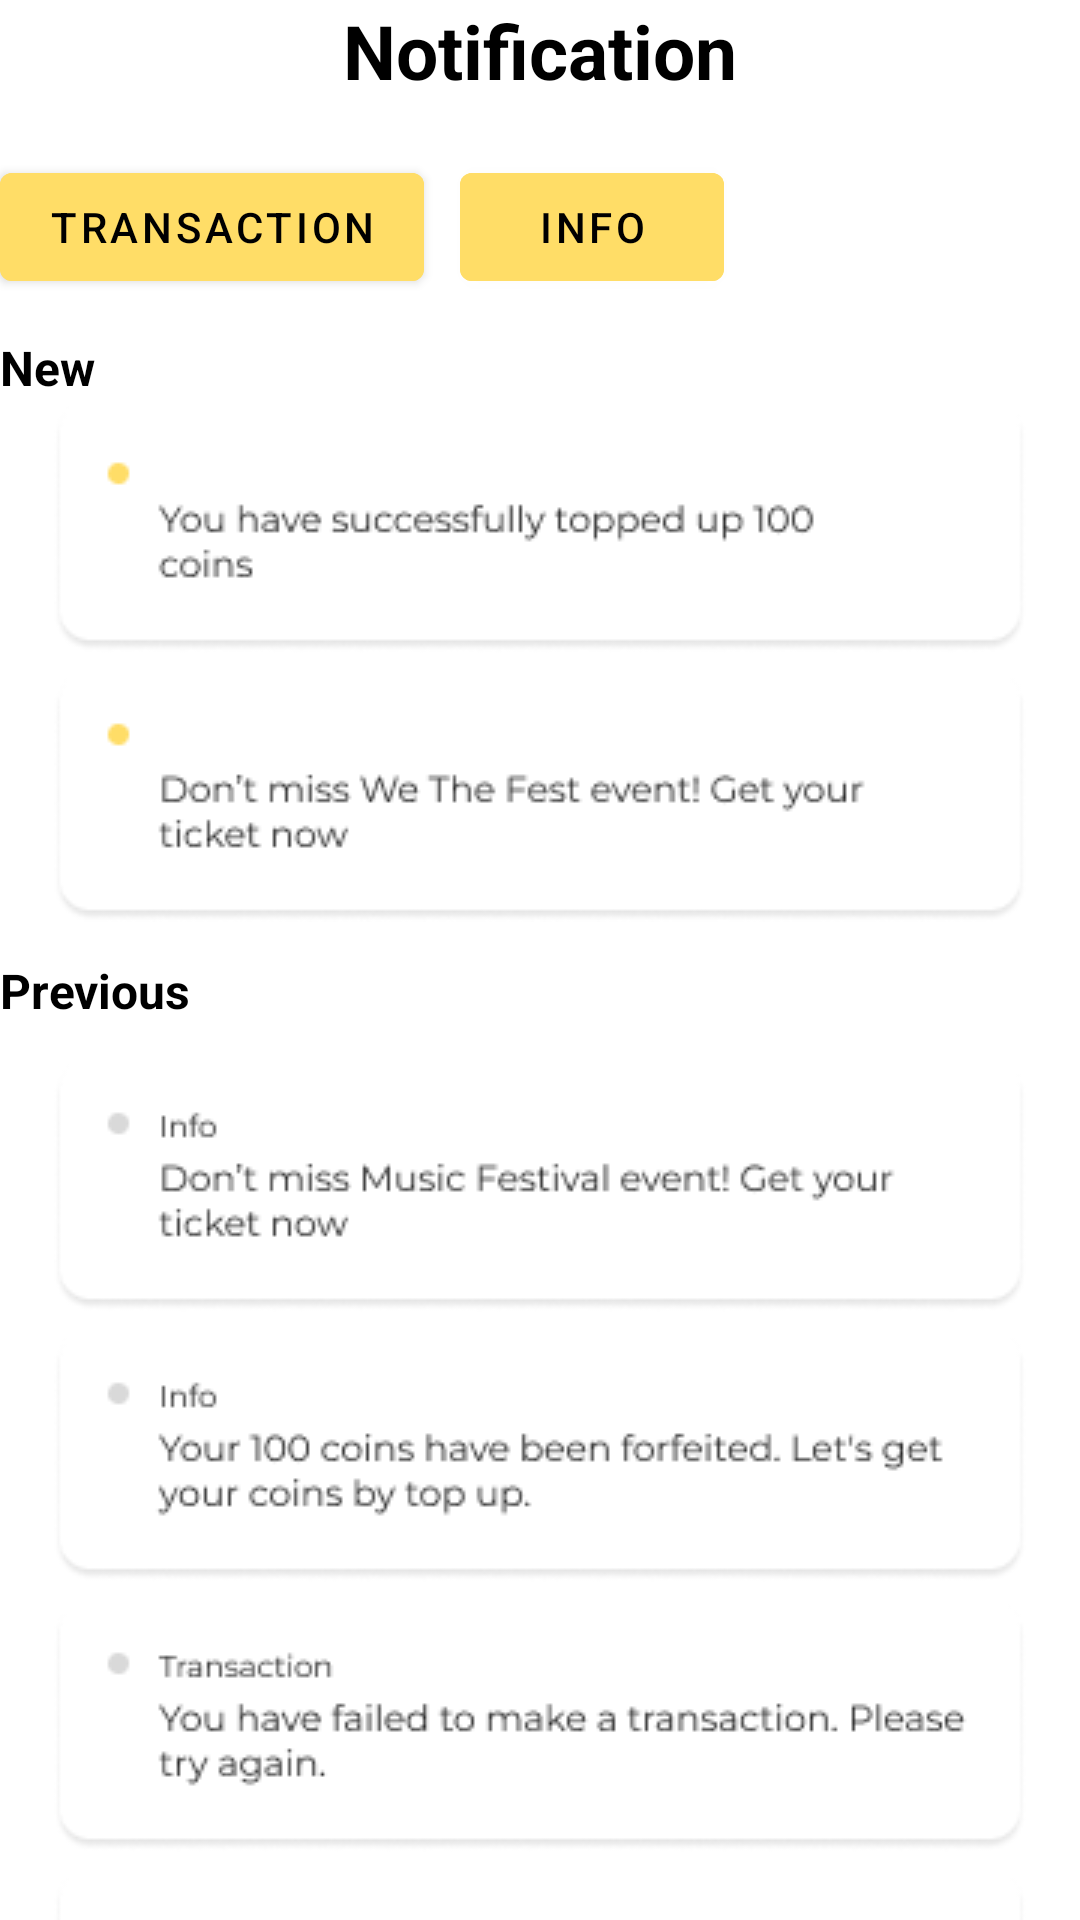

Here is an Android app screen rendered from its layout file. Give the layout XML and the strings, colors and styles it references.
<!-- AndroidManifest.xml: application theme Theme.NgobrolIn -->
<!-- res/layout/notifications.xml -->
<?xml version="1.0" encoding="utf-8"?>
<androidx.constraintlayout.widget.ConstraintLayout xmlns:android="http://schemas.android.com/apk/res/android"
    android:layout_width="match_parent"
    android:layout_height="match_parent"
    xmlns:tools="http://schemas.android.com/tools"
    android:layout_margin="24dp"
    xmlns:app="http://schemas.android.com/apk/res-auto"
    >
    <TextView
        android:id="@+id/title_notification"
        android:layout_width="match_parent"
        android:layout_height="wrap_content"
        app:layout_constraintTop_toTopOf="parent"
        android:text="Notification"
        android:paddingBottom="18dp"
        android:textColor="@color/black"
        android:textStyle="bold"
        android:textSize="25sp"
        android:textAlignment="center"/>

    <ImageView
        android:id="@+id/arrowleft"
        android:layout_width="wrap_content"
        android:layout_height="wrap_content"
        app:layout_constraintLeft_toLeftOf="parent"
        app:layout_constraintTop_toTopOf="parent"
        android:layout_marginLeft="24dp"
        android:src="@drawable/arrowleft"
        android:layout_marginTop="8dp"/>


    <Button
        android:id="@+id/button_trasaction"
        android:layout_width="wrap_content"
        android:layout_height="wrap_content"
        app:layout_constraintTop_toBottomOf="@+id/title_notification"
        app:layout_constraintLeft_toLeftOf="parent"
        android:text="Transaction"
        android:textColor="@color/black"
        android:backgroundTint="@color/yellow"/>
    <Button
        android:layout_width="wrap_content"
        android:layout_height="wrap_content"
        app:layout_constraintTop_toBottomOf="@+id/title_notification"
        app:layout_constraintLeft_toRightOf="@id/button_trasaction"
        android:layout_marginLeft="12dp"
        android:text="Info"
        android:textColor="@color/black"
        android:backgroundTint="@color/yellow"/>

    <TextView
        android:id="@+id/newtext"
        android:layout_width="wrap_content"
        android:layout_height="wrap_content"
        app:layout_constraintTop_toBottomOf="@id/button_trasaction"
        app:layout_constraintLeft_toLeftOf="parent"
        android:layout_marginTop="12dp"
        android:text="New"
        android:textColor="@color/black"
        android:textStyle="bold"
        android:textSize="16dp"/>

    <ImageView
        android:id="@+id/notifnew"
        android:layout_width="match_parent"
        android:layout_height="wrap_content"
        android:src="@drawable/notifnew"
        app:layout_constraintTop_toBottomOf="@+id/newtext"/>

    <TextView
        android:id="@+id/prevoius"
        android:layout_width="wrap_content"
        android:layout_height="wrap_content"
        android:text="Previous"
        android:textColor="@color/black"
        android:textStyle="bold"
        android:textSize="16dp"
        app:layout_constraintTop_toBottomOf="@+id/notifnew"
        app:layout_constraintLeft_toLeftOf="parent"
        android:layout_marginTop="12dp"/>

    <ImageView
        android:layout_width="match_parent"
        android:layout_height="wrap_content"
        android:src="@drawable/notifprevious"
        app:layout_constraintTop_toBottomOf="@+id/prevoius"
        android:layout_marginTop="12dp"/>

</androidx.constraintlayout.widget.ConstraintLayout>
<!-- resources referenced by this layout -->
<resources>
  <color name="black">#FF000000</color>
  <color name="yellow">#FFDD67</color>
  <!-- drawable notifnew: png bitmap (drawable, 8412 bytes) -->
  <!-- drawable notifprevious: png bitmap (drawable, 18921 bytes) -->
  <style name="Theme.NgobrolIn" parent="Theme.MaterialComponents.DayNight.DarkActionBar">
          
          <item name="colorPrimary">@color/yellow</item>
          <item name="colorPrimaryVariant">@color/yellow</item>
          <item name="colorOnPrimary">@color/white</item>
          
          <item name="colorSecondary">@color/teal_200</item>
          <item name="colorSecondaryVariant">@color/teal_700</item>
          <item name="colorOnSecondary">@color/black</item>
          
          <item name="android:statusBarColor">?attr/colorPrimaryVariant</item>
          
      </style>
  <color name="white">#FFFFFFFF</color>
  <color name="teal_200">#FF03DAC5</color>
  <color name="teal_700">#FF018786</color>
</resources>
